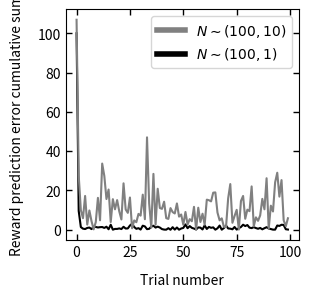
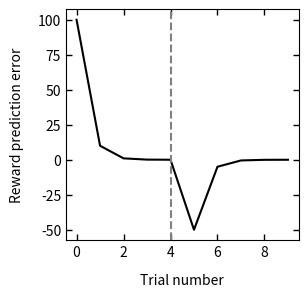
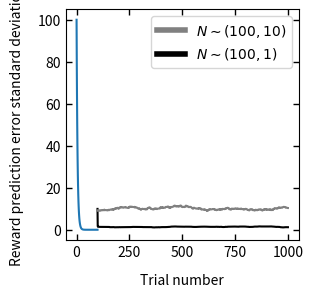
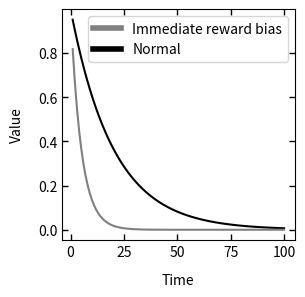

Here is the Python script that generated these plots, in order:
import numpy as np
import pandas as pd
from scipy.ndimage.filters import gaussian_filter1d
from matplotlib.lines import Line2D
import matplotlib.pyplot as plt


def update(reward, estimate, alpha):
    error = reward - estimate
    estimate = estimate + (alpha * error)
    return error, estimate


estimates = [0]
errors = []
true_reward = [100, 100, 100, 100, 100, 50, 50, 50, 50, 50]
# high variability
h_reward = np.random.normal(100, 1, 100)
# low variability
l_reward = np.random.normal(100, 10, 100)

for i in range(10):
    error, estimate = update(true_reward[i], estimates[-1], 0.9)
    estimates.append(estimate)
    errors.append(error)
    print(error)

estimates_h = [0]
errors_h = []
for i in range(100):
    error_h, estimate_h = update(h_reward[i], estimates_h[-1], 0.9)
    estimates_h.append(estimate_h)
    errors_h.append(error_h)
    print(error_h)

estimates_l = [0]
errors_l = []
for i in range(100):
    error_l, estimate_l = update(l_reward[i], estimates_l[-1], 0.9)
    estimates_l.append(estimate_l)
    errors_l.append(error_l)
    print(error_l)


smoothed_errors = gaussian_filter1d(errors, sigma=2)
smoothed_errors_h = gaussian_filter1d(errors_h, sigma=2)
smoothed_errors_l = gaussian_filter1d(errors_l, sigma=2)


unsign_h = [abs(ele) for ele in errors_h]
unsign_l = [abs(ele) for ele in errors_l]
h = pd.Series(unsign_h).cumsum()
l = pd.Series(unsign_l).cumsum()
h = pd.Series(unsign_h)
l = pd.Series(unsign_l)
x = list(range(0, 100))

fig = plt.figure(figsize=(3,3))
ax = fig.add_subplot(111)
ax.plot(x, h, color='black')
ax.plot(x, l, color='gray')
ax.xaxis.set_tick_params(which='major', size=4, width=1, direction='in', top='on')
ax.yaxis.set_tick_params(which='major', size=4, width=1, direction='in', right='on')
ax.set_xlabel('Trial number', labelpad=10)
ax.set_ylabel('Reward prediction error cumulative sum', labelpad=10)
custom_lines = [Line2D([0], [0], color='gray', lw=4),
                Line2D([0], [0], color='black', lw=4)]
ax.legend(custom_lines, [r'$N \sim (100, 10)$', r'$N \sim (100, 1)$'])
plt.savefig('figure4.png', dpi=300, transparent=False, bbox_inches='tight')

fig = plt.figure(figsize=(3,3))
ax = fig.add_subplot(111)
ax.plot(errors, color='black')
ax.axvline(x=4, linestyle='--', color='gray')
ax.xaxis.set_tick_params(which='major', size=4, width=1, direction='in', top='on')
ax.yaxis.set_tick_params(which='major', size=4, width=1, direction='in', right='on')
ax.set_xlabel('Trial number', labelpad=10)
ax.set_ylabel('Reward prediction error', labelpad=10)
plt.savefig('figure1.png', dpi=300, transparent=False, bbox_inches='tight')


estimates2 = [0]
errors2 = []

for i in range(1000):
    error2, estimate2 = update(np.random.normal(100, 1), estimates2[-1], 0.9)
    estimates2.append(estimate2)
    errors2.append(error2)
    print(error2)

estimates3 = [0]
errors3 = []

for i in range(1000):
    error3, estimate3 = update(np.random.normal(100, 10), estimates2[-1], 0.9)
    estimates3.append(estimate3)
    errors3.append(error3)
    print(error3)


s1 = pd.Series(errors2)
s2 = pd.Series(errors3)
x = list(range(0, 1000))

fig = plt.figure(figsize=(3,3))
ax = fig.add_subplot(111)
ax.plot(x, s1.rolling(100).std(), color='black')
ax.plot(x, s2.rolling(100).std(), color='gray')
ax.xaxis.set_tick_params(which='major', size=4, width=1, direction='in', top='on')
ax.yaxis.set_tick_params(which='major', size=4, width=1, direction='in', right='on')
ax.set_xlabel('Trial number', labelpad=10)
ax.set_ylabel('Reward prediction error standard deviation', labelpad=10)
custom_lines = [Line2D([0], [0], color='gray', lw=4),
                Line2D([0], [0], color='black', lw=4)]
ax.legend(custom_lines, [r'$N \sim (100, 10)$', r'$N \sim (100, 1)$'])
plt.savefig('figure2.png', dpi=300, transparent=False, bbox_inches='tight')



def graph(func, x_range):
   x = np.arange(*x_range)
   y = func(x)
   plt.plot(x, y)

graph(lambda x: 100*(np.power(0.8, x)), (0,100))


x = np.linspace(1, 100, 100)
y1 = np.exp(-x/20)
y2 = np.exp(-x/5)
fig = plt.figure(figsize=(3,3))
ax = fig.add_subplot(111)
ax.plot(x, y1, color='black')
ax.plot(x, y2, color='gray')
ax.xaxis.set_tick_params(which='major', size=4, width=1, direction='in', top='on')
ax.yaxis.set_tick_params(which='major', size=4, width=1, direction='in', right='on')
ax.set_xlabel('Time', labelpad=10)
ax.set_ylabel('Value', labelpad=10)
custom_lines = [Line2D([0], [0], color='gray', lw=4),
                Line2D([0], [0], color='black', lw=4)]
ax.legend(custom_lines, ['Immediate reward bias', 'Normal'])
plt.show()
